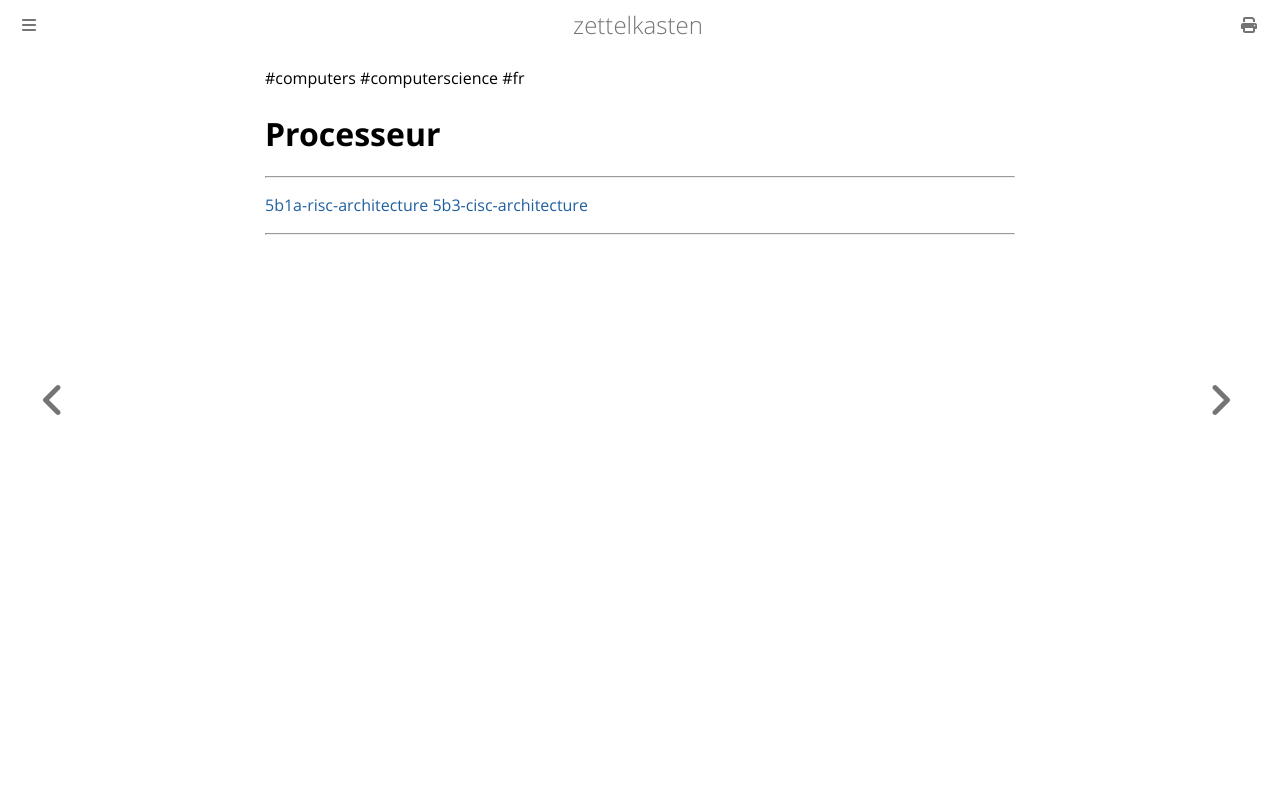

repository: aliasgwynplaine/z · page: 5b1-procesor.html · generator: mdbook

#computers #computerscience #fr 
# Processeur
---

[5b1a-risc-architecture](5b1a-risc-architecture.md)
[5b3-cisc-architecture](5b3-cisc-architecture.md)


---
